Run: headless pygame with SDL's dummy video driver; simulated clock (each Clock.tick advances the game by its frame time, no real sleeping); random seed 0; keys injected as events and as key.get_pressed() state; mouse plan: one left click at the window centre at the start of phase 2, then a move to the lower-right quarter at the start of phase 3.
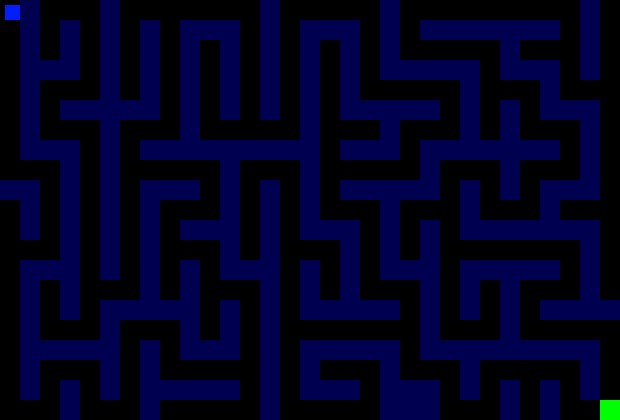
Frame 1 of 4 · flips 1–60 · no input
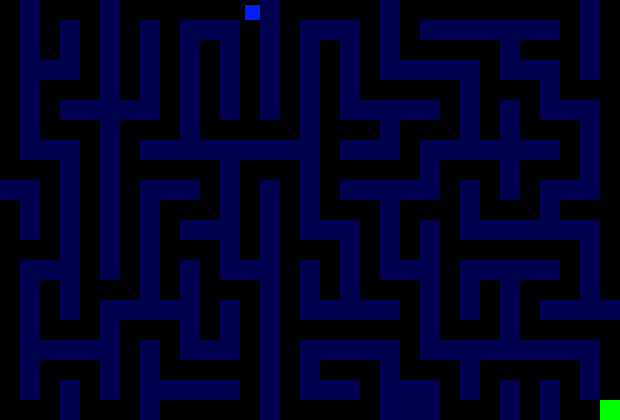
Frame 2 of 4 · flips 61–180 · clicked the window centre · tapped SPACE, RETURN · held RIGHT (→), D
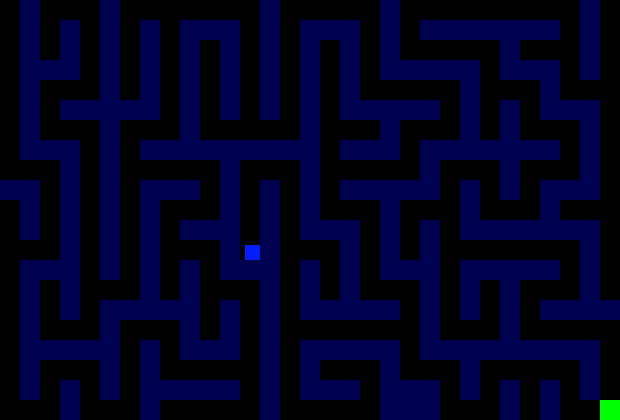
Frame 3 of 4 · flips 181–300 · moved the mouse to the lower-right quarter · held DOWN (↓), S
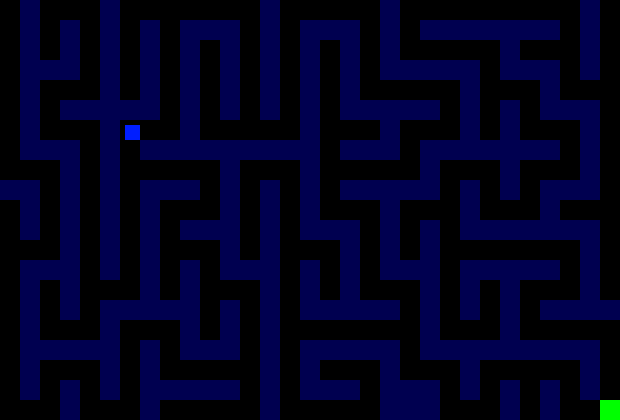
Frame 4 of 4 · flips 301–420 · held LEFT (←), A, UP (↑), W

The pygame program that drew these frames:

import pygame, sys, random

pygame.init()
clock = pygame.time.Clock()

# Player setup
player = pygame.Rect(5, 5, 15, 15)
echoes = []

# Maze Genreation
def genMaze(width, height):
    maze = [[1 for _  in range(width)] for _ in range(height)]
    directions = [(0, -1), (1, 0), (0, 1), (-1, 0)]

    def carve(x, y):
        maze[y][x] = 0
        random.shuffle(directions)
        for dx, dy in directions:
            nx, ny = (x + dx * 2), (y + dy * 2)
            if 0 <= ny < height and 0 <= nx < width and maze[ny][nx] == 1:
                maze[y + dy][x + dx] = 0
                carve(nx,ny)

    carve(0, 0)
    maze[0][0] = 0
    maze[height - 1][width - 1] = 0
    return maze

cellSize = 20
mazeX, mazeY = 31, 21
maze = genMaze(mazeX, mazeY)

# Window setup
screenWidth, screenHeight = mazeX * cellSize, mazeY * cellSize
screen = pygame.display.set_mode((screenWidth, screenHeight))
pygame.display.set_caption("Echo Maze (Player Pulse)")

wallColor = (0, 0, 80)
pathColor = (0, 0, 0)
entranceColor = (0, 0, 0)
exitColor = (0, 255, 0)

run = True

while run:
    for event in pygame.event.get():
        if event.type == pygame.QUIT:
            run = False
        if event.type == pygame.MOUSEBUTTONDOWN:
            echoes.append([player.centerx, player.centery, 0, 255])

    screen.fill((0, 0, 0))

    for y in range(mazeY):
        for x in range(mazeX):
            rect = pygame.Rect(x * cellSize, y * cellSize, cellSize, cellSize)
            if y == mazeY - 1 and x == mazeX - 1:
                pygame.draw.rect(screen, exitColor, rect)
            elif maze[y][x] == 1:
                pygame.draw.rect(screen, wallColor, rect)
            else:
                pygame.draw.rect(screen, pathColor, rect)

    key = pygame.key.get_pressed()
    if key[pygame.K_LSHIFT] or key[pygame.K_RSHIFT]:
        x = 4
        y = -4
    else:
        x = 2
        y = -2

    if key[pygame.K_w] and key[pygame.K_d]:
        player.move_ip(x * 0.7, y * 0.7)
    elif key[pygame.K_d] and key[pygame.K_s]:
        player.move_ip(x * 0.7, -y * 0.7)
    elif key[pygame.K_s] and key[pygame.K_a]:
        player.move_ip(-x * 0.7, -y * 0.7)
    elif key[pygame.K_a] and key[pygame.K_w]:
        player.move_ip(-x * 0.7, y * 0.7)
    elif key[pygame.K_a]:
        player.move_ip(-x, 0)
    elif key[pygame.K_d]:
        player.move_ip(x, 0)
    elif key[pygame.K_w]:
        player.move_ip(0, y)
    elif key[pygame.K_s]:
        player.move_ip(0, -y)

    player.clamp_ip(screen.get_rect())
    pygame.draw.rect(screen, (0, 30, 255), player)

    for echo in echoes[:]:
        ex, ey, r, a = echo
        r += 6
        a -= 4
        echo[2], echo[3] = r, a
        if a <= 0:
            echoes.remove(echo)
            continue
        s = pygame.Surface((screenWidth, screenHeight), pygame.SRCALPHA)
        pygame.draw.circle(s, (0, 150, 255, a), (ex, ey), r, 2)
        screen.blit(s, (0, 0))

    pygame.display.flip()
    clock.tick(60)

pygame.quit()
sys.exit()
